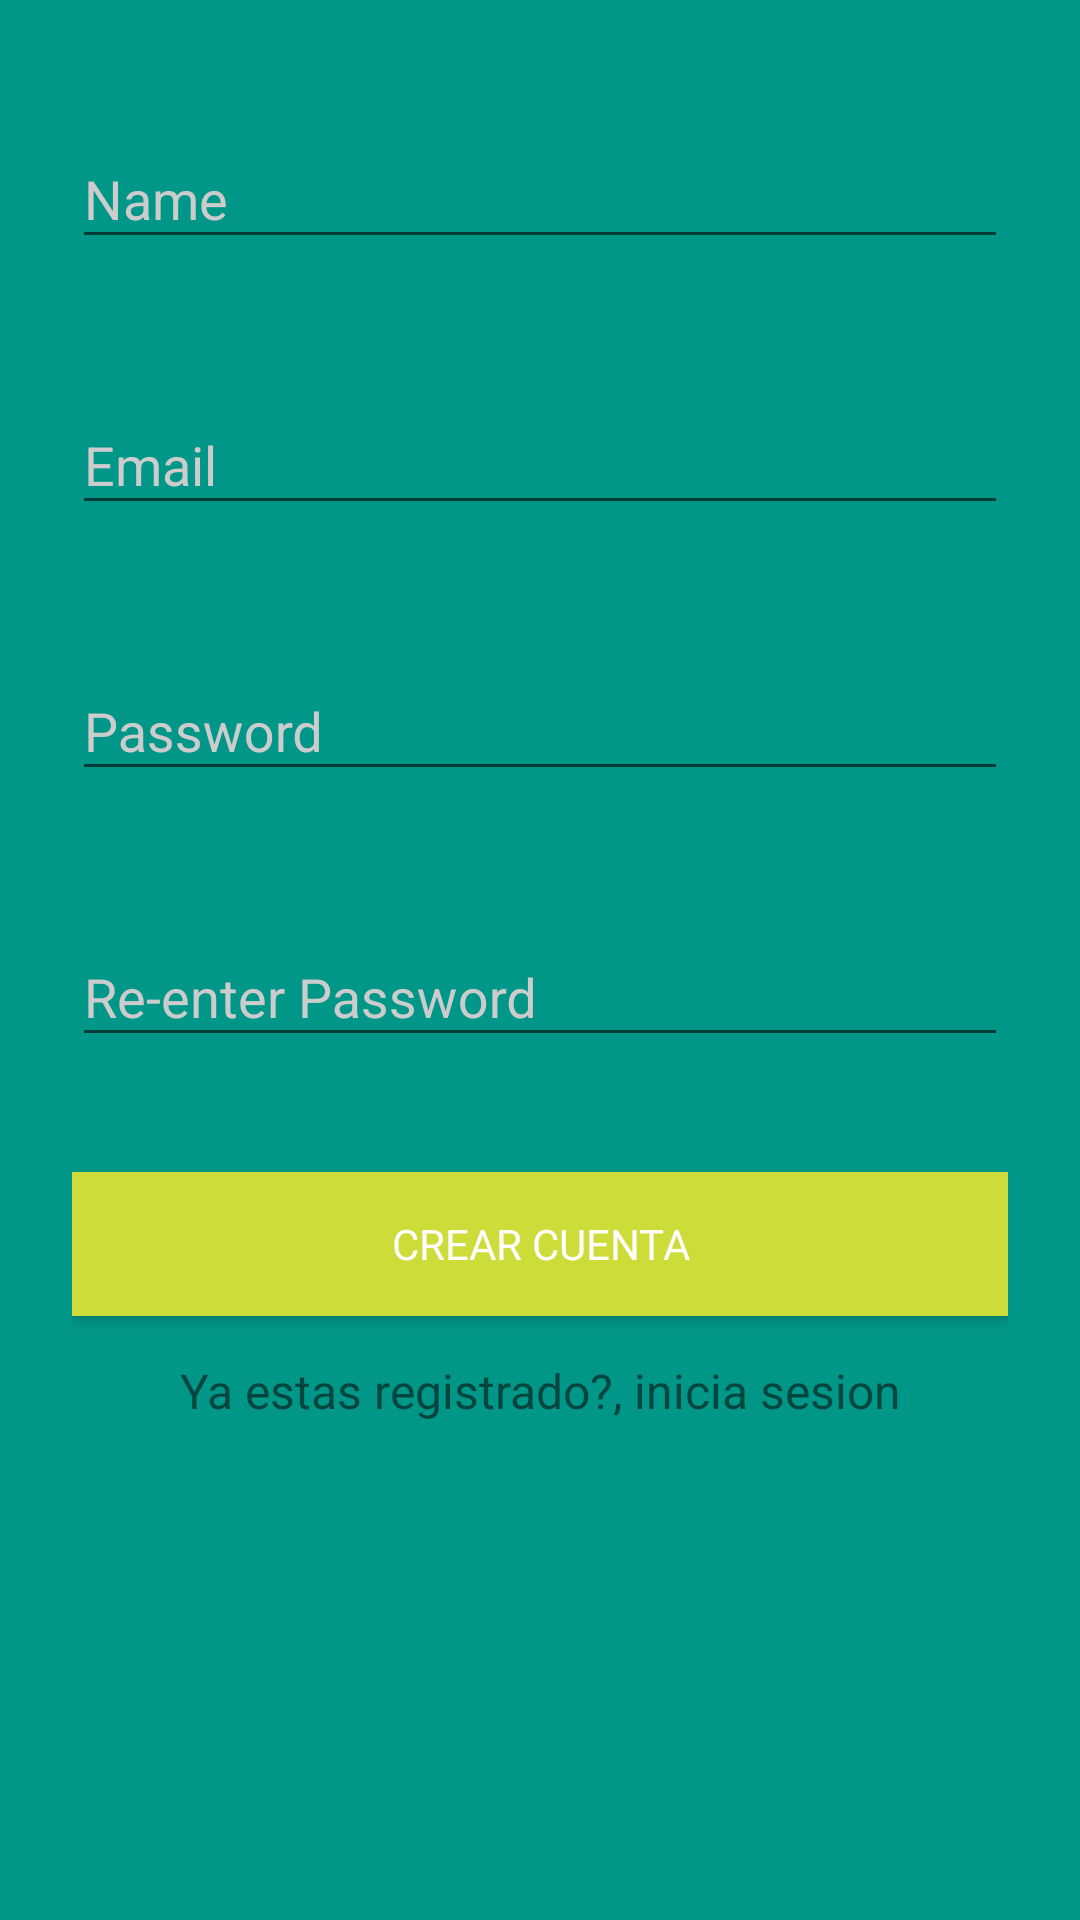

The Android layout XML behind this screen, and the referenced resources:
<!-- AndroidManifest.xml: application theme AppTheme -->
<!-- res/layout/activity_sign_up.xml -->
<?xml version="1.0" encoding="utf-8"?>
<ScrollView xmlns:android="http://schemas.android.com/apk/res/android"
    android:layout_width="match_parent"
    android:layout_height="match_parent"
    xmlns:app="http://schemas.android.com/apk/res-auto"
    android:fitsSystemWindows="true">

    <LinearLayout
        android:orientation="vertical"
        android:layout_width="match_parent"
        android:layout_height="wrap_content"
        android:paddingTop="26dp"
        android:paddingLeft="24dp"
        android:paddingRight="24dp">


        
        <android.support.design.widget.TextInputLayout
            android:id="@+id/label_nombre"
            android:layout_width="match_parent"
            android:layout_height="wrap_content"
            android:layout_marginTop="8dp"
            android:layout_marginBottom="8dp"
            app:errorEnabled="true">

            <android.support.design.widget.TextInputEditText
                android:id="@+id/input_name"
                android:layout_width="match_parent"
                android:layout_height="wrap_content"
                android:inputType="textPersonName"
                android:hint="Name" />

        </android.support.design.widget.TextInputLayout>

        
        <android.support.design.widget.TextInputLayout
            android:id="@+id/label_email_Signup"
            android:layout_width="match_parent"
            android:layout_height="wrap_content"
            android:layout_marginTop="8dp"
            android:layout_marginBottom="8dp"
            app:errorEnabled="true">

            <android.support.design.widget.TextInputEditText
                android:id="@+id/input_email"
                android:layout_width="match_parent"
                android:layout_height="wrap_content"
                android:inputType="textEmailAddress"
                android:hint="Email" />
        </android.support.design.widget.TextInputLayout>


        
        <android.support.design.widget.TextInputLayout
            android:id="@+id/label_pass_signup"
            android:layout_width="match_parent"
            android:layout_height="wrap_content"
            android:layout_marginTop="8dp"
            android:layout_marginBottom="8dp"
            app:errorEnabled="true">

            <android.support.design.widget.TextInputEditText
                android:id="@+id/input_password"
                android:layout_width="match_parent"
                android:layout_height="wrap_content"
                android:inputType="textPassword"
                android:hint="Password"/>
        </android.support.design.widget.TextInputLayout>

        
        <android.support.design.widget.TextInputLayout
            android:id="@+id/label_pass_signup_re"
            android:layout_width="match_parent"
            android:layout_height="wrap_content"
            android:layout_marginTop="8dp"
            android:layout_marginBottom="8dp"
            app:errorEnabled="true">

            <android.support.design.widget.TextInputEditText
                android:id="@+id/input_reEnterPassword"
                android:layout_width="match_parent"
                android:layout_height="wrap_content"
                android:inputType="textPassword"
                android:hint="Re-enter Password"/>
        </android.support.design.widget.TextInputLayout>

        
        <android.support.v7.widget.AppCompatButton
            android:id="@+id/btn_signup"
            android:layout_width="match_parent"
            android:layout_height="wrap_content"
            android:layout_marginTop="10dp"
            android:layout_marginBottom="14dp"
            android:textColor="@color/white"
            android:background="@color/accent"
            android:foreground="?selectableItemBackground"
            android:padding="12dp"
            android:text="@string/crea_cuenta"/>

        <TextView
            android:id="@+id/link_login"
            android:layout_width="match_parent"
            android:layout_height="wrap_content"
            android:layout_marginBottom="24dp"
            android:text="@string/soy_miembro"
            android:gravity="center"
            android:textSize="16dp"/>

    </LinearLayout>
</ScrollView>
<!-- resources referenced by this layout -->
<resources>
  <color name="accent">#CDDC39</color>
  <color name="white">#FFFFFF</color>
  <string name="crea_cuenta">Crear cuenta</string>
  <string name="soy_miembro">Ya estas registrado?, inicia sesion</string>
  <style name="AppTheme" parent="Theme.AppCompat.Light.NoActionBar">
          
  
          <item name="colorPrimary">@color/primary</item>
          <item name="colorPrimaryDark">@color/primary_dark</item>
          <item name="colorAccent">@color/accent</item>
  
          <item name="android:windowBackground">@color/primary</item>
          <item name="android:fontFamily" />
  
  
  
          <item name="colorControlActivated">@color/white</item>
          <item name="colorControlHighlight">@color/white</item>
          <item name="android:textColorHint">@color/iron</item>
  
          <item name="colorButtonNormal">@color/primary_darker</item>
          <item name="android:colorButtonNormal">@color/primary_darker</item>
          <item name="android:textColorPrimary">@color/accent</item>
      </style>
  <color name="primary">#009688</color>
  <color name="primary_dark">#00796B</color>
  <color name="iron">#CCCCCC</color>
  <color name="primary_darker">#689F38</color>
</resources>
